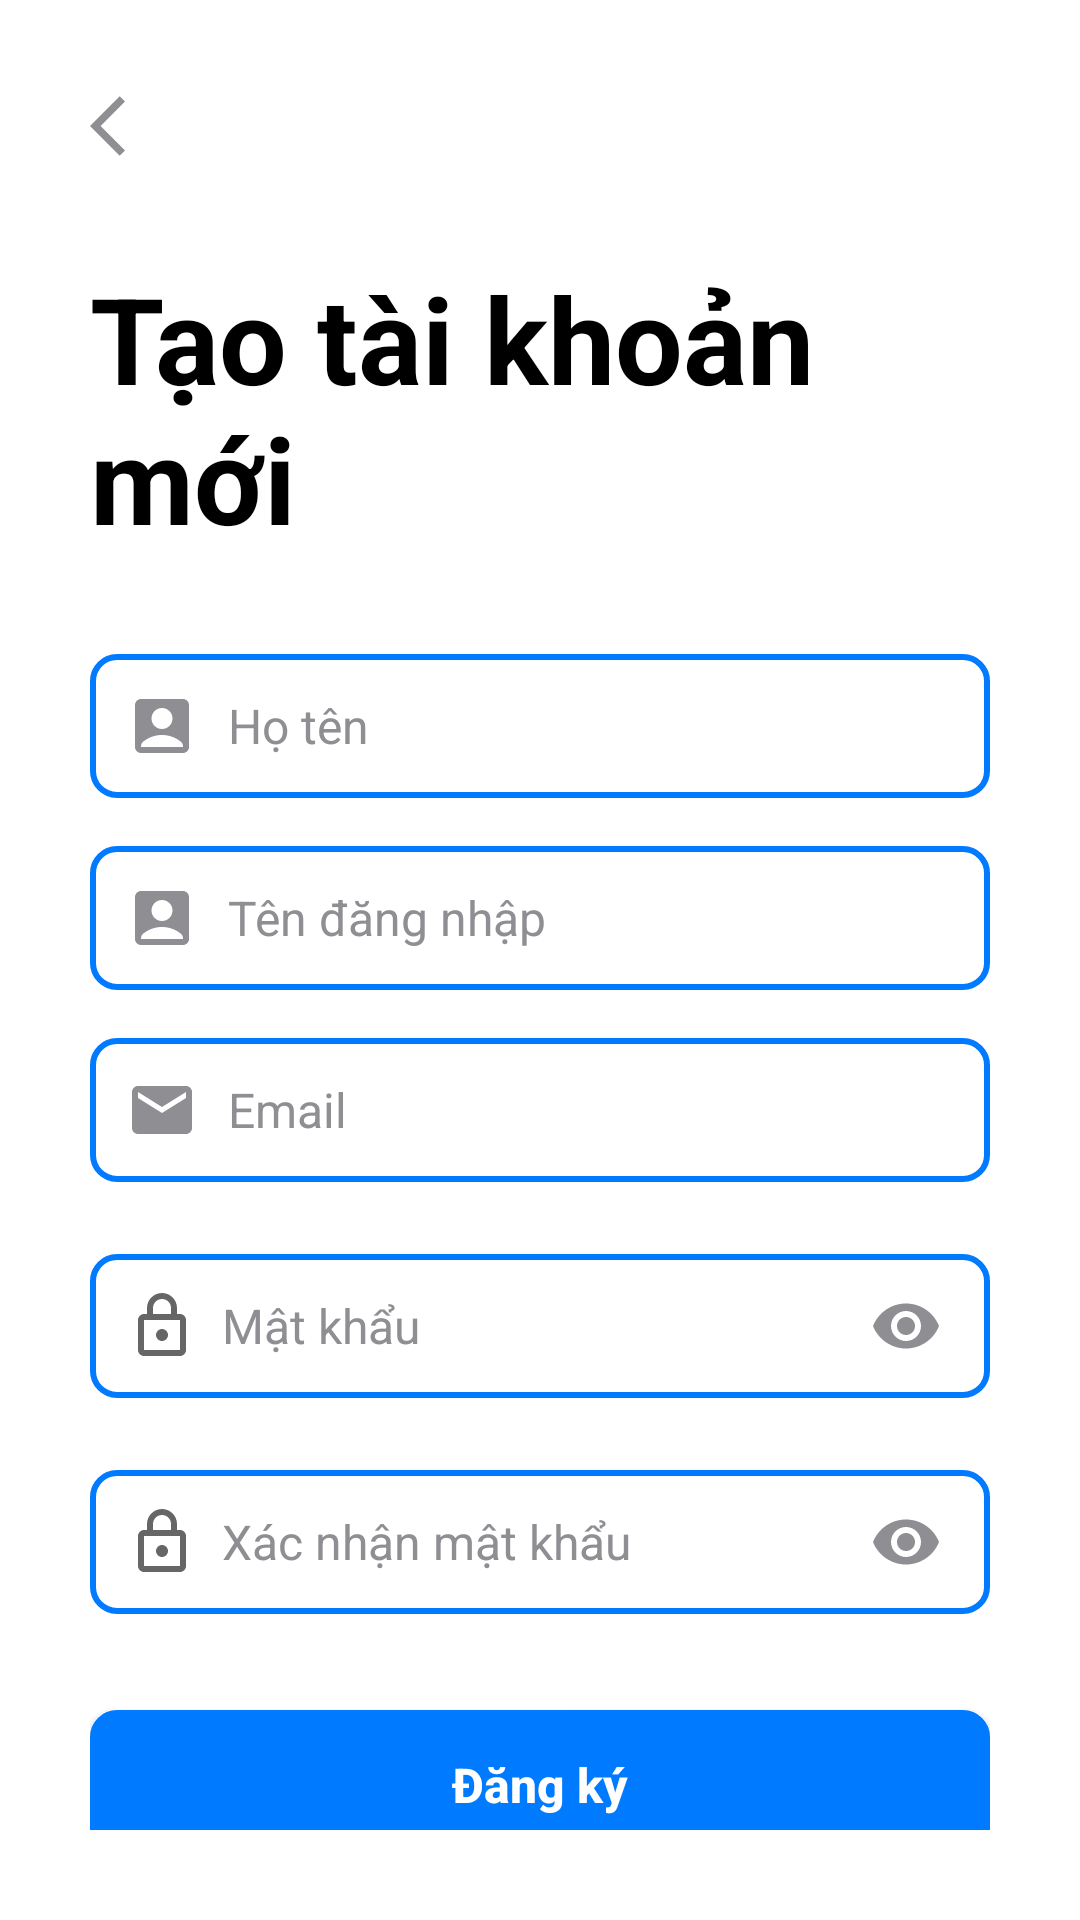

The Android layout XML behind this screen, and the referenced resources:
<!-- AndroidManifest.xml: application theme Theme.FoodOrderApp -->
<!-- res/layout/activity_register.xml -->
<?xml version="1.0" encoding="utf-8"?>
<androidx.constraintlayout.widget.ConstraintLayout
    xmlns:android="http://schemas.android.com/apk/res/android"
    xmlns:app="http://schemas.android.com/apk/res-auto"
    xmlns:tools="http://schemas.android.com/tools"
    android:id="@+id/main"
    android:layout_width="match_parent"
    android:layout_height="match_parent"
    android:background="@color/white"
    android:padding="30dp"
    tools:context=".features.auth.ui.activity.RegisterActivity">

    <ImageButton
        android:id="@+id/register_btn_back"
        android:layout_width="wrap_content"
        android:layout_height="wrap_content"
        android:src="@drawable/ic_arrow_back"
        android:background="?attr/selectableItemBackgroundBorderless"
        android:contentDescription="@string/back_button_description"
        app:tint="@color/grey"
        app:layout_constraintStart_toStartOf="parent"
        app:layout_constraintTop_toTopOf="parent" />

    <TextView
        android:id="@+id/register_textView"
        android:layout_width="wrap_content"
        android:layout_height="wrap_content"
        android:layout_marginTop="32dp"
        android:text="Tạo tài khoản mới"
        android:textColor="@color/black"
        android:textSize="40sp"
        android:textStyle="bold"
        app:layout_constraintStart_toStartOf="parent"
        app:layout_constraintTop_toBottomOf="@id/register_btn_back" />

    <EditText
        android:id="@+id/register_edt_name"
        android:layout_width="0dp"
        android:layout_height="48dp"
        android:layout_marginTop="32dp"
        android:background="@drawable/btn_outline"
        android:drawableStart="@drawable/ic_person"
        android:drawablePadding="10dp"
        android:hint="Họ tên"
        android:inputType="textPersonName"
        android:paddingStart="12dp"
        android:paddingEnd="12dp"
        android:textColor="@color/black"
        android:textColorHint="@color/grey"
        android:textSize="16sp"
        app:layout_constraintEnd_toEndOf="parent"
        app:layout_constraintStart_toStartOf="parent"
        app:layout_constraintTop_toBottomOf="@id/register_textView" />

    <EditText
        android:id="@+id/register_edt_username"
        android:layout_width="0dp"
        android:layout_height="48dp"
        android:layout_marginTop="16dp"
        android:background="@drawable/btn_outline"
        android:drawableStart="@drawable/ic_person"
        android:drawablePadding="10dp"
        android:hint="Tên đăng nhập"
        android:inputType="text"
        android:paddingStart="12dp"
        android:paddingEnd="12dp"
        android:textColor="@color/black"
        android:textColorHint="@color/grey"
        android:textSize="16sp"
        app:layout_constraintEnd_toEndOf="parent"
        app:layout_constraintStart_toStartOf="parent"
        app:layout_constraintTop_toBottomOf="@id/register_edt_name" />

    <EditText
        android:id="@+id/register_txt_email"
        android:layout_width="0dp"
        android:layout_height="48dp"
        android:layout_marginTop="16dp"
        android:background="@drawable/btn_outline"
        android:drawableStart="@drawable/ic_mail"
        android:drawablePadding="10dp"
        android:hint="Email"
        android:inputType="textEmailAddress"
        android:paddingStart="12dp"
        android:paddingEnd="12dp"
        android:textColor="@color/black"
        android:textColorHint="@color/grey"
        android:textSize="16sp"
        app:layout_constraintEnd_toEndOf="parent"
        app:layout_constraintStart_toStartOf="parent"
        app:layout_constraintTop_toBottomOf="@id/register_edt_username" />


    <RelativeLayout
        android:id="@+id/register_layout_password"
        android:layout_width="0dp"
        android:layout_height="wrap_content"
        android:layout_marginTop="24dp"
        app:layout_constraintEnd_toEndOf="parent"
        app:layout_constraintStart_toStartOf="parent"
        app:layout_constraintTop_toBottomOf="@id/register_txt_email">

        <EditText
            android:id="@+id/register_edt_password"
            android:layout_width="match_parent"
            android:layout_height="48dp"
            android:background="@drawable/btn_outline"
            android:drawableStart="@drawable/ic_lock_outline"
            android:drawablePadding="8dp"
            android:hint="Mật khẩu"
            android:inputType="textPassword"
            android:paddingStart="12dp"
            android:paddingEnd="48dp"
            android:singleLine="true"
            android:textColor="@color/black"
            android:textColorHint="@color/grey"
            android:textSize="16sp" />

        <ImageView
            android:id="@+id/register_toggle_password"
            android:layout_width="24dp"
            android:layout_height="24dp"
            android:layout_alignParentEnd="true"
            android:layout_centerVertical="true"
            android:layout_marginEnd="16dp"
            android:clickable="true"
            android:focusable="true"
            android:src="@drawable/ic_eye"
            app:tint="@color/grey" />
    </RelativeLayout>

    <RelativeLayout
        android:id="@+id/register_layout_confirm"
        android:layout_width="0dp"
        android:layout_height="wrap_content"
        android:layout_marginTop="24dp"
        app:layout_constraintEnd_toEndOf="parent"
        app:layout_constraintStart_toStartOf="parent"
        app:layout_constraintTop_toBottomOf="@id/register_layout_password">

        <EditText
            android:id="@+id/register_edt_confirm_password"
            android:layout_width="match_parent"
            android:layout_height="48dp"
            android:background="@drawable/btn_outline"
            android:drawableStart="@drawable/ic_lock_outline"
            android:drawablePadding="8dp"
            android:hint="Xác nhận mật khẩu"
            android:inputType="textPassword"
            android:paddingStart="12dp"
            android:paddingEnd="48dp"
            android:singleLine="true"
            android:textColor="@color/black"
            android:textColorHint="@color/grey"
            android:textSize="16sp" />

        <ImageView
            android:id="@+id/register_toggle_confirm_password"
            android:layout_width="24dp"
            android:layout_height="24dp"
            android:layout_alignParentEnd="true"
            android:layout_centerVertical="true"
            android:layout_marginEnd="16dp"
            android:clickable="true"
            android:focusable="true"
            android:src="@drawable/ic_eye"
            app:tint="@color/grey" />
    </RelativeLayout>


    <Button
        android:id="@+id/register_btn_register"
        android:layout_width="0dp"
        android:layout_height="wrap_content"
        android:layout_marginTop="32dp"
        android:background="@drawable/btn_solid"
        android:text="Đăng ký"
        android:textAllCaps="false"
        android:textColor="@color/white"
        android:textSize="16sp"
        android:textStyle="bold"
        android:paddingTop="14dp"
        android:paddingBottom="14dp"
        app:layout_constraintEnd_toEndOf="parent"
        app:layout_constraintStart_toStartOf="parent"
        app:layout_constraintTop_toBottomOf="@+id/register_layout_confirm" />

    <TextView
        android:id="@+id/register_txt_already"
        android:layout_width="wrap_content"
        android:layout_height="wrap_content"
        android:layout_marginTop="24dp"
        android:text="Bạn đã có tài khoản?"
        android:textColor="@color/grey"
        android:textSize="14sp"
        app:layout_constraintEnd_toEndOf="parent"
        app:layout_constraintStart_toStartOf="parent"
        app:layout_constraintTop_toBottomOf="@id/register_btn_register" />

    <Button
        android:id="@+id/register_btn_login"
        android:layout_width="0dp"
        android:layout_height="wrap_content"
        android:layout_marginTop="12dp"
        android:background="@drawable/btn_outline"
        android:paddingTop="14dp"
        android:paddingBottom="14dp"
        android:text="Đăng nhập"
        android:textAllCaps="false"
        android:textColor="@color/blue_primary"
        android:textSize="16sp"
        app:layout_constraintEnd_toEndOf="parent"
        app:layout_constraintStart_toStartOf="parent"
        app:layout_constraintTop_toBottomOf="@id/register_txt_already"
        app:strokeColor="@color/blue_primary" />

</androidx.constraintlayout.widget.ConstraintLayout>
<!-- resources referenced by this layout -->
<resources>
  <color name="black">#FF000000</color>
  <color name="blue_primary">#FF007AFF</color>
  <color name="grey">#FF8E8E93</color>
  <color name="white">#FFFFFFFF</color>
  <!-- drawable btn_outline (drawable) -->
  <?xml version="1.0" encoding="utf-8"?>
  <shape xmlns:android="http://schemas.android.com/apk/res/android"
      android:shape="rectangle">
      <solid android:color="@android:color/white" />
      <stroke android:width="2dp" android:color="@color/blue_primary"/>
      <corners android:radius="8dp"/>
  </shape>
  <!-- drawable btn_solid (drawable) -->
  <?xml version="1.0" encoding="utf-8"?>
  <shape xmlns:android="http://schemas.android.com/apk/res/android"
      android:shape="rectangle">
      <solid android:color="@color/blue_primary" />
      <stroke android:width="2dp" android:color="@color/blue_primary"/>
      <corners android:radius="8dp"/>
  </shape>
  <!-- drawable ic_arrow_back (drawable) -->
  <vector xmlns:android="http://schemas.android.com/apk/res/android" android:autoMirrored="true" android:height="24dp" android:tint="#8E8E93" android:viewportHeight="24" android:viewportWidth="24" android:width="24dp">
        
      <path android:fillColor="@android:color/white" android:pathData="M11.67,3.87L9.9,2.1 0,12l9.9,9.9 1.77,-1.77L3.54,12z"/>
      
  </vector>
  <!-- drawable ic_eye (drawable) -->
  <vector xmlns:android="http://schemas.android.com/apk/res/android" android:height="24dp" android:tint="#8E8E93" android:viewportHeight="24" android:viewportWidth="24" android:width="24dp">
        
      <path android:fillColor="@android:color/white" android:pathData="M12,4.5C7,4.5 2.73,7.61 1,12c1.73,4.39 6,7.5 11,7.5s9.27,-3.11 11,-7.5c-1.73,-4.39 -6,-7.5 -11,-7.5zM12,17c-2.76,0 -5,-2.24 -5,-5s2.24,-5 5,-5 5,2.24 5,5 -2.24,5 -5,5zM12,9c-1.66,0 -3,1.34 -3,3s1.34,3 3,3 3,-1.34 3,-3 -1.34,-3 -3,-3z"/>
      
  </vector>
  <!-- drawable ic_lock_outline (drawable) -->
  <?xml version="1.0" encoding="utf-8"?>
  <vector xmlns:android="http://schemas.android.com/apk/res/android"
      android:width="24dp"
      android:height="24dp"
      android:viewportWidth="24"
      android:viewportHeight="24"
      android:tint="?attr/colorControlNormal">
      <path
          android:fillColor="@android:color/white"
          android:pathData="M18,8h-1L17,6c0,-2.76 -2.24,-5 -5,-5S7,3.24 7,6v2L6,8c-1.1,0 -2,0.9 -2,2v10c0,1.1 0.9,2 2,2h12c1.1,0 2,-0.9 2,-2L20,10c0,-1.1 -0.9,-2 -2,-2zM9,6c0,-1.66 1.34,-3 3,-3s3,1.34 3,3v2L9,8L9,6zM18,20L6,20L6,10h12v10zM12,17c1.1,0 2,-0.9 2,-2s-0.9,-2 -2,-2 -2,0.9 -2,2 0.9,2 2,2z"/>
  </vector>
  <!-- drawable ic_mail (drawable) -->
  <vector xmlns:android="http://schemas.android.com/apk/res/android" android:height="24dp" android:tint="#8E8E93" android:viewportHeight="24" android:viewportWidth="24" android:width="24dp">
        
      <path android:fillColor="@android:color/white" android:pathData="M20,4L4,4c-1.1,0 -1.99,0.9 -1.99,2L2,18c0,1.1 0.9,2 2,2h16c1.1,0 2,-0.9 2,-2L22,6c0,-1.1 -0.9,-2 -2,-2zM20,8l-8,5 -8,-5L4,6l8,5 8,-5v2z"/>
      
  </vector>
  <!-- drawable ic_person (drawable) -->
  <vector xmlns:android="http://schemas.android.com/apk/res/android" android:height="24dp" android:tint="#8E8E93" android:viewportHeight="24" android:viewportWidth="24" android:width="24dp">
        
      <path android:fillColor="@android:color/white" android:pathData="M19,3H5C3.9,3 3,3.9 3,5v14c0,1.1 0.9,2 2,2h14c1.1,0 2,-0.9 2,-2V5C21,3.9 20.1,3 19,3zM12,6c1.93,0 3.5,1.57 3.5,3.5c0,1.93 -1.57,3.5 -3.5,3.5s-3.5,-1.57 -3.5,-3.5C8.5,7.57 10.07,6 12,6zM19,19H5v-0.23c0,-0.62 0.28,-1.2 0.76,-1.58C7.47,15.82 9.64,15 12,15s4.53,0.82 6.24,2.19c0.48,0.38 0.76,0.97 0.76,1.58V19z"/>
      
  </vector>
  <string name="back_button_description">Quay lại</string>
  <style name="Theme.FoodOrderApp" parent="Base.Theme.FoodOrderApp" />
  <color name="purple_500">#FF6200EE</color>
  <color name="purple_700">#FF3700B3</color>
  <color name="teal_200">#FF03DAC5</color>
  <color name="teal_700">#FF018786</color>
</resources>
